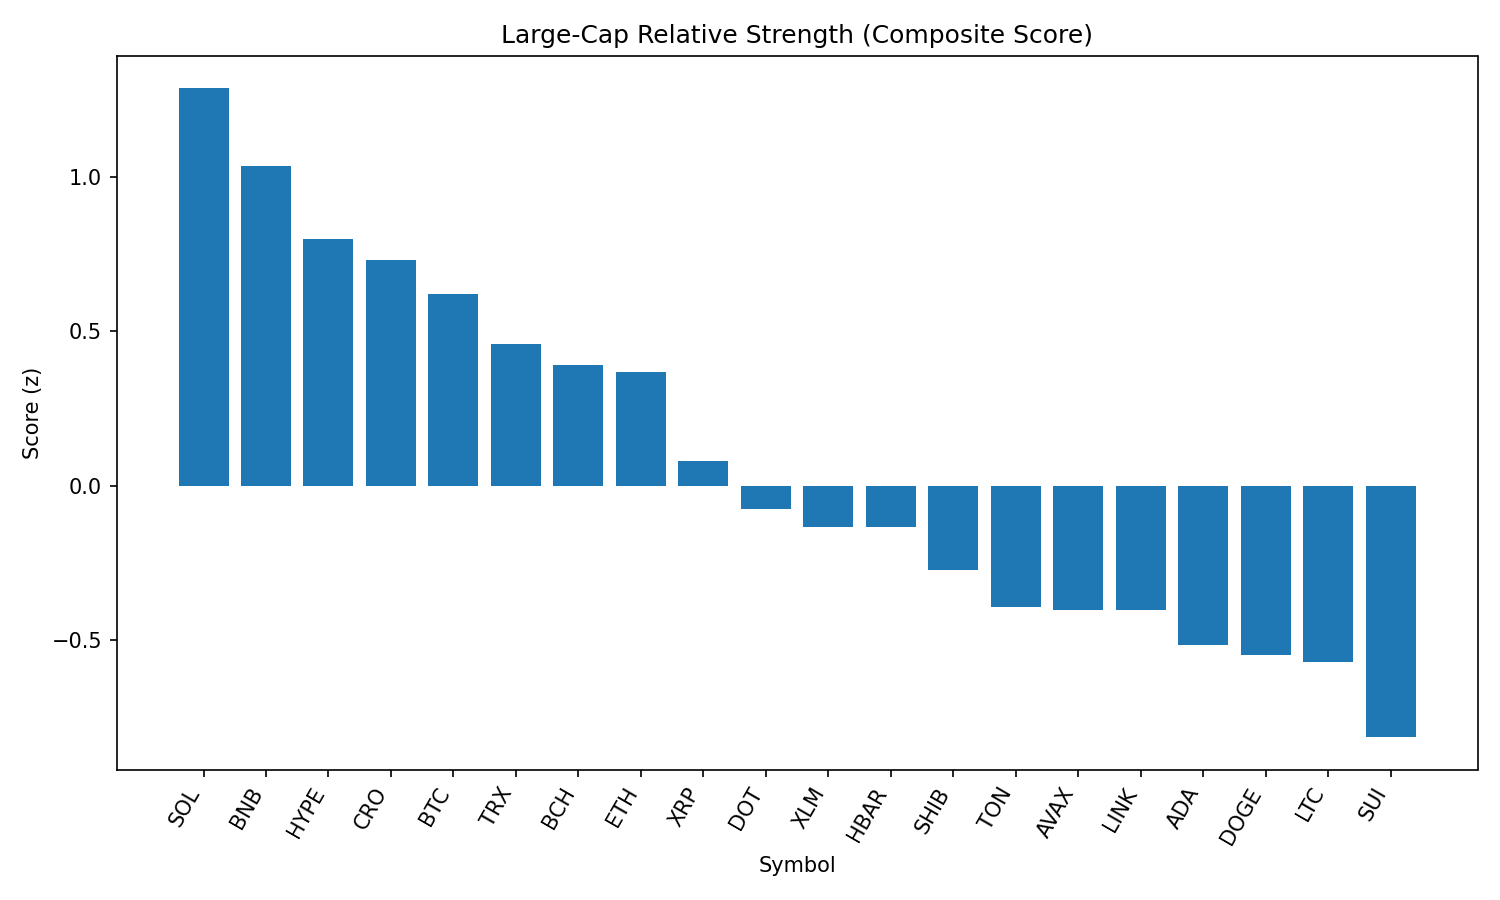

The table this chart was drawn from, first rows:
rank, name, symbol, price, pct_1h, pct_24h, pct_7d, pct_1h_vs_btc, pct_24h_vs_btc, pct_7d_vs_btc, market_cap_rank, market_cap, volume_usd, score
1, Solana, SOL, 203, -0.4647, -2.279, 11.04, -0.1039, 0.3484, 14.29, 6, 109725168667, 12527634203, 1.287
2, BNB, BNB, 866, -0.781, -0.6821, 3.835, -0.4202, 1.945, 7.089, 5, 120722141771, 2018100012, 1.037
3, Hyperliquid, HYPE, 44.72, -1.69, 1.829, 2.154, -1.329, 4.456, 5.408, 15, 14942347427, 370504337, 0.8003
4, Cronos, CRO, 0.1569, -1.128, -1.495, 7.584, -0.7677, 1.132, 10.84, 36, 5268948082, 36594930, 0.7301
5, Bitcoin, BTC, 111914, -0.3607, -2.627, -3.253, 0.0, 0.0, 0.0, 1, 2229529903039, 46212162659, 0.6214
6, TRON, TRX, 0.3546, -0.7141, -2.965, 2.237, -0.3533, -0.3383, 5.49, 10, 33571695866, 1354064290, 0.4597
7, Bitcoin Cash, BCH, 569.6, -0.4299, -3.747, -0.1112, -0.06919, -1.12, 3.142, 21, 11351851586, 242383248, 0.3902
8, Ethereum, ETH, 4630, -1.164, -3.072, 7.448, -0.8035, -0.4452, 10.7, 2, 559195585856, 46168190298, 0.3679
9, XRP, XRP, 2.95, -1.042, -2.727, -1.282, -0.6808, -0.09969, 1.972, 3, 175866111484, 6405887343, 0.08059
10, Polkadot, DOT, 3.97, -1.341, -2.891, 1.668, -0.9806, -0.2638, 4.922, 33, 6049292183, 419900979, -0.07586
11, Stellar, XLM, 0.3968, -0.9895, -3.23, -3.835, -0.6288, -0.6024, -0.5814, 18, 12452036746, 343168354, -0.1344
12, Hedera, HBAR, 0.2409, -1.221, -2.857, -1.757, -0.8603, -0.2294, 1.496, 23, 10213673517, 356673282, -0.1354
13, Shiba Inu, SHIB, 1.257e-05, -1.365, -3.142, -0.7409, -1.004, -0.515, 2.512, 29, 7409956584, 328157360, -0.2746
14, Toncoin, TON, 3.24, -1.215, -3.364, -4.575, -0.8542, -0.7364, -1.322, 27, 8318436641, 191305608, -0.3919
15, Avalanche, AVAX, 24.61, -1.576, -3.69, 2.937, -1.215, -1.063, 6.19, 22, 10395436692, 927097307, -0.4024
16, Chainlink, LINK, 25.45, -2.314, -1.229, 3.303, -1.953, 1.398, 6.556, 13, 17290742690, 1934922812, -0.4027
17, Cardano, ADA, 0.8817, -1.517, -2.952, -4.089, -1.156, -0.3252, -0.8352, 11, 32196903595, 2801932543, -0.5158
18, Dogecoin, DOGE, 0.2228, -1.381, -4.411, 0.08861, -1.02, -1.784, 3.342, 9, 33631502642, 3566231922, -0.549
19, Litecoin, LTC, 113.7, -0.9893, -5.422, -1.947, -0.6286, -2.795, 1.307, 26, 8678301694, 838940474, -0.572
20, Sui, SUI, 3.54, -1.619, -4.243, -2.054, -1.258, -1.616, 1.199, 19, 12428896822, 2027605644, -0.8152
21, Uniswap, UNI, 10.43, -1.883, -6.435, -1.929, -1.522, -3.808, 1.324, 31, 6262607778, 482032941, -1.563
